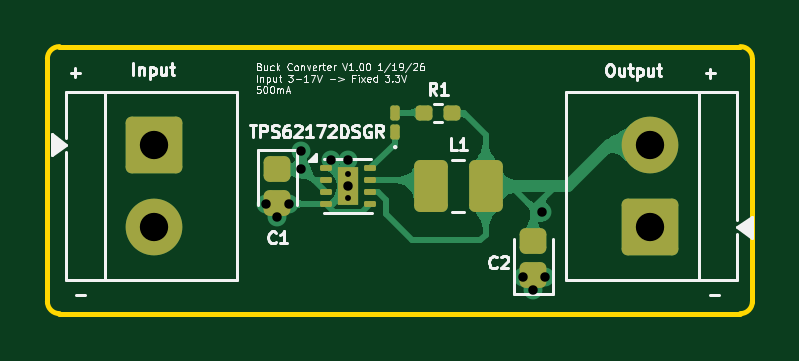
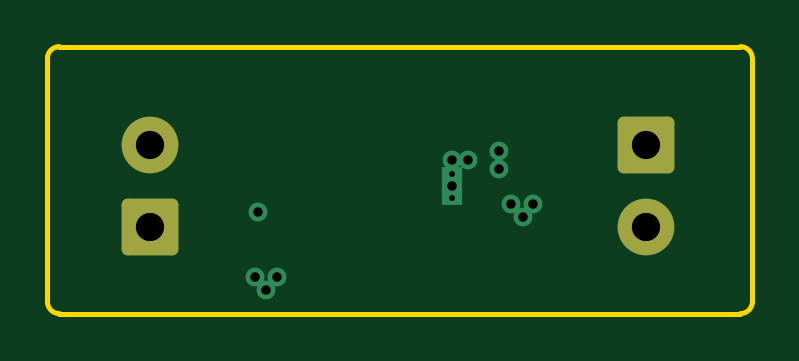
Circuit board: 13 layer files. Board 29.8 x 11.3 mm.
- bottom_copper: PCBs-B_Cu.gbr (2449 bytes)
- bottom_mask: PCBs-B_Mask.gbr (1460 bytes)
- paste: PCBs-B_Paste.gbr (447 bytes)
- bottom_silk: PCBs-B_Silkscreen.gbr (448 bytes)
- outline: PCBs-Edge_Cuts.gbr (983 bytes)
- top_copper: PCBs-F_Cu.gbr (38109 bytes)
- top_mask: PCBs-F_Mask.gbr (2862 bytes)
- paste: PCBs-F_Paste.gbr (2414 bytes)
- top_silk: PCBs-F_Silkscreen.gbr (39160 bytes)
- inner_copper: PCBs-In1_Cu.gbr (19470 bytes)
- inner_copper: PCBs-In2_Cu.gbr (20814 bytes)
- drill: PCBs-NPTH.drl (269 bytes)
- drill: PCBs-PTH.drl (693 bytes)

=== bottom_copper: PCBs-B_Cu.gbr (2449 bytes, source withheld) ===
=== bottom_mask: PCBs-B_Mask.gbr (1460 bytes, source withheld) ===
=== paste: PCBs-B_Paste.gbr ===
%TF.GenerationSoftware,KiCad,Pcbnew,9.0.7*%
%TF.CreationDate,2026-01-19T21:44:40-08:00*%
%TF.ProjectId,PCBs,50434273-2e6b-4696-9361-645f70636258,rev?*%
%TF.SameCoordinates,Original*%
%TF.FileFunction,Paste,Bot*%
%TF.FilePolarity,Positive*%
%FSLAX46Y46*%
G04 Gerber Fmt 4.6, Leading zero omitted, Abs format (unit mm)*
G04 Created by KiCad (PCBNEW 9.0.7) date 2026-01-19 21:44:40*
%MOMM*%
%LPD*%
G01*
G04 APERTURE LIST*
G04 APERTURE END LIST*
M02*

=== bottom_silk: PCBs-B_Silkscreen.gbr ===
%TF.GenerationSoftware,KiCad,Pcbnew,9.0.7*%
%TF.CreationDate,2026-01-19T21:44:40-08:00*%
%TF.ProjectId,PCBs,50434273-2e6b-4696-9361-645f70636258,rev?*%
%TF.SameCoordinates,Original*%
%TF.FileFunction,Legend,Bot*%
%TF.FilePolarity,Positive*%
%FSLAX46Y46*%
G04 Gerber Fmt 4.6, Leading zero omitted, Abs format (unit mm)*
G04 Created by KiCad (PCBNEW 9.0.7) date 2026-01-19 21:44:40*
%MOMM*%
%LPD*%
G01*
G04 APERTURE LIST*
G04 APERTURE END LIST*
M02*

=== outline: PCBs-Edge_Cuts.gbr ===
%TF.GenerationSoftware,KiCad,Pcbnew,9.0.7*%
%TF.CreationDate,2026-01-19T21:44:41-08:00*%
%TF.ProjectId,PCBs,50434273-2e6b-4696-9361-645f70636258,rev?*%
%TF.SameCoordinates,Original*%
%TF.FileFunction,Profile,NP*%
%FSLAX46Y46*%
G04 Gerber Fmt 4.6, Leading zero omitted, Abs format (unit mm)*
G04 Created by KiCad (PCBNEW 9.0.7) date 2026-01-19 21:44:41*
%MOMM*%
%LPD*%
G01*
G04 APERTURE LIST*
%TA.AperFunction,Profile*%
%ADD10C,0.200000*%
%TD*%
G04 APERTURE END LIST*
D10*
X159512000Y-90297000D02*
G75*
G02*
X160020000Y-90805000I0J-508000D01*
G01*
X130683000Y-90297000D02*
X159512000Y-90297000D01*
X130175000Y-90805000D02*
G75*
G02*
X130683000Y-90297000I508000J0D01*
G01*
X160020000Y-101092000D02*
G75*
G02*
X159512000Y-101600000I-508000J0D01*
G01*
X160020000Y-90805000D02*
X160020000Y-101092000D01*
X130683000Y-101600000D02*
G75*
G02*
X130175000Y-101092000I0J508000D01*
G01*
X130175000Y-101092000D02*
X130175000Y-90805000D01*
X159512000Y-101600000D02*
X130683000Y-101600000D01*
M02*

=== top_copper: PCBs-F_Cu.gbr (38109 bytes, source omitted) ===
=== top_mask: PCBs-F_Mask.gbr (2862 bytes, source withheld) ===
=== paste: PCBs-F_Paste.gbr (2414 bytes, source withheld) ===
=== top_silk: PCBs-F_Silkscreen.gbr (39160 bytes, source omitted) ===
=== inner_copper: PCBs-In1_Cu.gbr (19470 bytes, source omitted) ===
=== inner_copper: PCBs-In2_Cu.gbr (20814 bytes, source omitted) ===
=== drill: PCBs-NPTH.drl ===
M48
; DRILL file {KiCad 9.0.7} date 2026-01-19T21:44:42-0800
; FORMAT={-:-/ absolute / metric / decimal}
; #@! TF.CreationDate,2026-01-19T21:44:42-08:00
; #@! TF.GenerationSoftware,Kicad,Pcbnew,9.0.7
; #@! TF.FileFunction,NonPlated,1,4,NPTH
FMAT,2
METRIC
%
G90
G05
M30

=== drill: PCBs-PTH.drl ===
M48
; DRILL file {KiCad 9.0.7} date 2026-01-19T21:44:42-0800
; FORMAT={-:-/ absolute / metric / decimal}
; #@! TF.CreationDate,2026-01-19T21:44:42-08:00
; #@! TF.GenerationSoftware,Kicad,Pcbnew,9.0.7
; #@! TF.FileFunction,Plated,1,4,PTH
FMAT,2
METRIC
; #@! TA.AperFunction,Plated,PTH,ComponentDrill
T1C0.250
; #@! TA.AperFunction,Plated,PTH,ViaDrill
T2C0.400
; #@! TA.AperFunction,Plated,PTH,ComponentDrill
T3C1.200
%
G90
G05
T1
X142.9Y-95.7
X142.9Y-96.7
T2
X139.45Y-96.95
X139.9Y-97.5
X140.4Y-96.95
X140.9Y-94.7
X140.9Y-95.485
X142.2Y-95.1
X142.9Y-95.1
X142.9Y-96.2
X150.3Y-100.05
X150.75Y-100.6
X151.1Y-97.3
X151.25Y-100.05
T3
X134.7Y-94.45
X134.7Y-97.95
X155.667Y-94.45
X155.667Y-97.95
M30
